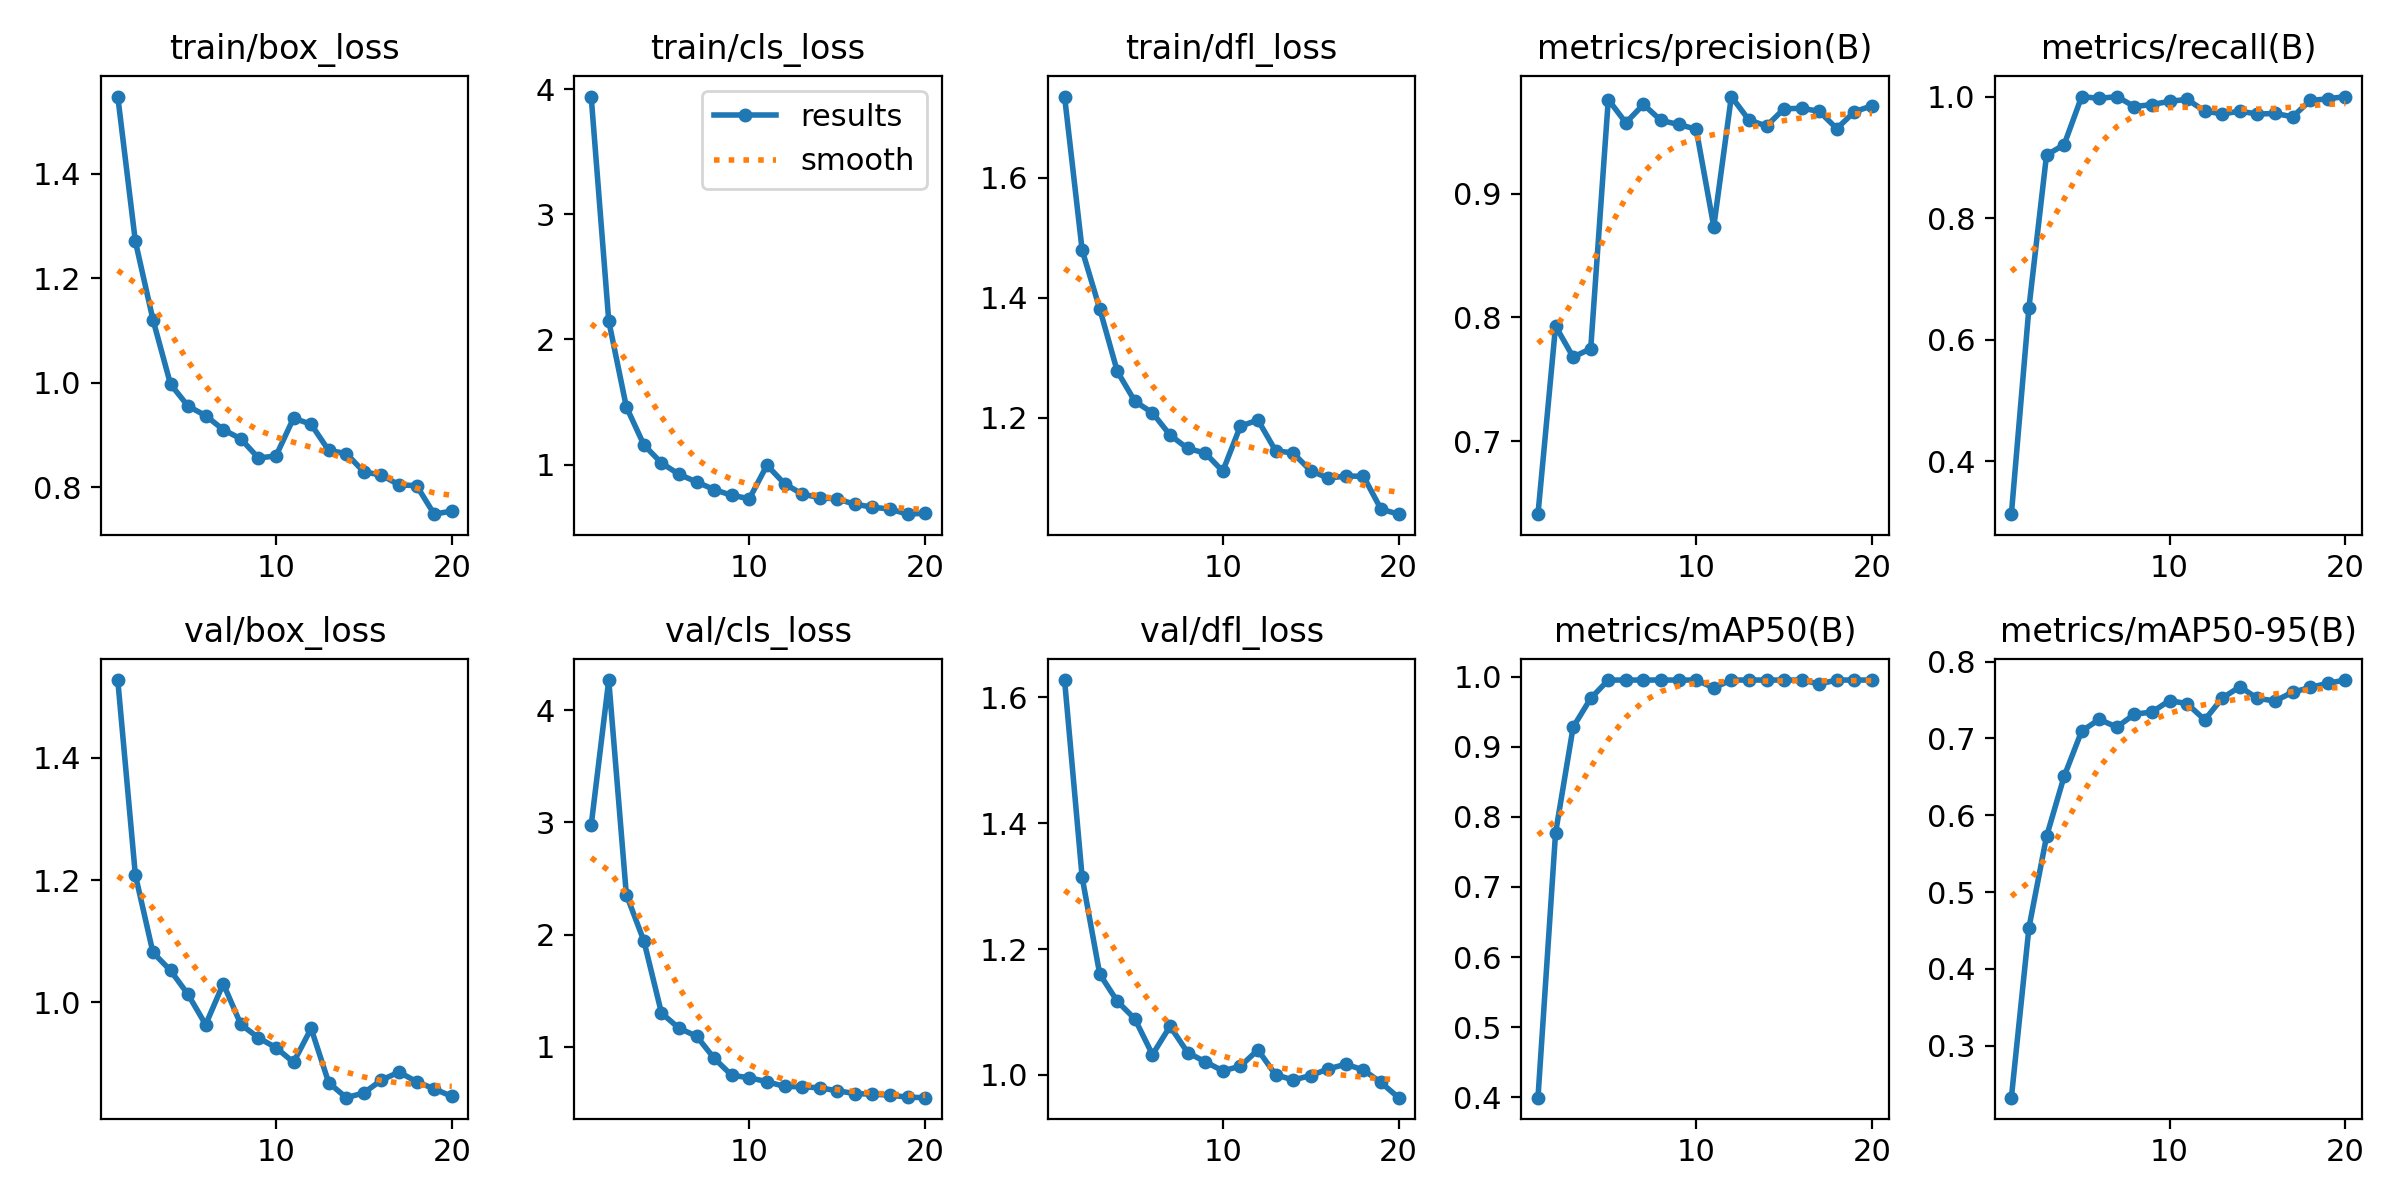

The table this chart was drawn from, first rows:
epoch, train/box_loss, train/cls_loss, train/dfl_loss, metrics/precision(B), metrics/recall(B), metrics/mAP50(B), metrics/mAP50-95(B), val/box_loss, val/cls_loss, val/dfl_loss, lr/pg0, lr/pg1, lr/pg2
1, 1.548, 3.941, 1.735, 0.6411, 0.3133, 0.3995, 0.2322, 1.527, 2.974, 1.628, 3.335e-05, 3.335e-05, 3.335e-05
2, 1.27, 2.148, 1.479, 0.793, 0.6529, 0.7769, 0.4537, 1.208, 4.271, 1.314, 6.9738e-05, 6.9738e-05, 6.9738e-05
3, 1.121, 1.461, 1.381, 0.768, 0.9039, 0.9278, 0.5724, 1.082, 2.358, 1.16, 0.0001022, 0.0001022, 0.0001022
4, 0.997, 1.157, 1.277, 0.7747, 0.9207, 0.9689, 0.6506, 1.052, 1.943, 1.117, 0.0001306, 0.0001306, 0.0001306
5, 0.9549, 1.012, 1.227, 0.9759, 1, 0.995, 0.7097, 1.013, 1.3, 1.089, 0.0001551, 0.0001551, 0.0001551
6, 0.9367, 0.9222, 1.208, 0.9571, 0.9969, 0.995, 0.7249, 0.9635, 1.165, 1.032, 0.0001757, 0.0001757, 0.0001757
7, 0.9098, 0.8609, 1.171, 0.9719, 1, 0.995, 0.7148, 1.03, 1.094, 1.077, 0.0001923, 0.0001923, 0.0001923
8, 0.8923, 0.8, 1.149, 0.9589, 0.9835, 0.995, 0.7316, 0.964, 0.8961, 1.036, 0.0002049, 0.0002049, 0.0002049
9, 0.8556, 0.754, 1.141, 0.9557, 0.9869, 0.995, 0.7344, 0.9421, 0.745, 1.021, 0.0002135, 0.0002135, 0.0002135
10, 0.8595, 0.7275, 1.111, 0.9519, 0.9921, 0.995, 0.7494, 0.9258, 0.7232, 1.006, 0.0002182, 0.0002182, 0.0002182
11, 0.932, 0.9948, 1.186, 0.8733, 0.9953, 0.9839, 0.7453, 0.9019, 0.6883, 1.014, 0.0002189, 0.0002189, 0.0002189
12, 0.9201, 0.8469, 1.196, 0.9783, 0.9761, 0.995, 0.7243, 0.9573, 0.6461, 1.04, 0.0002157, 0.0002157, 0.0002157
13, 0.87, 0.7647, 1.145, 0.9594, 0.9714, 0.995, 0.7527, 0.8685, 0.6429, 1, 0.0002085, 0.0002085, 0.0002085
14, 0.8642, 0.7353, 1.141, 0.9545, 0.976, 0.995, 0.7674, 0.8441, 0.6333, 0.9919, 0.0001974, 0.0001974, 0.0001974
15, 0.8289, 0.7243, 1.111, 0.9684, 0.9711, 0.995, 0.7522, 0.8519, 0.6073, 0.9988, 0.0001822, 0.0001822, 0.0001822
16, 0.8229, 0.6836, 1.099, 0.9688, 0.9723, 0.995, 0.7489, 0.8729, 0.5826, 1.01, 0.0001632, 0.0001632, 0.0001632
17, 0.8041, 0.6595, 1.102, 0.9664, 0.9667, 0.9894, 0.7602, 0.8859, 0.5765, 1.017, 0.0001387, 0.0001387, 0.0001387
18, 0.8027, 0.6443, 1.102, 0.9524, 0.9935, 0.995, 0.7664, 0.8702, 0.5686, 1.008, 0.0001387, 0.0001387, 0.0001387
19, 0.748, 0.6036, 1.047, 0.966, 0.9963, 0.995, 0.7719, 0.8586, 0.5498, 0.9879, 0.0001057, 0.0001057, 0.0001057
20, 0.754, 0.6116, 1.039, 0.9708, 1, 0.995, 0.7761, 0.8462, 0.5457, 0.9637, 7.2703e-05, 7.2703e-05, 7.2703e-05
